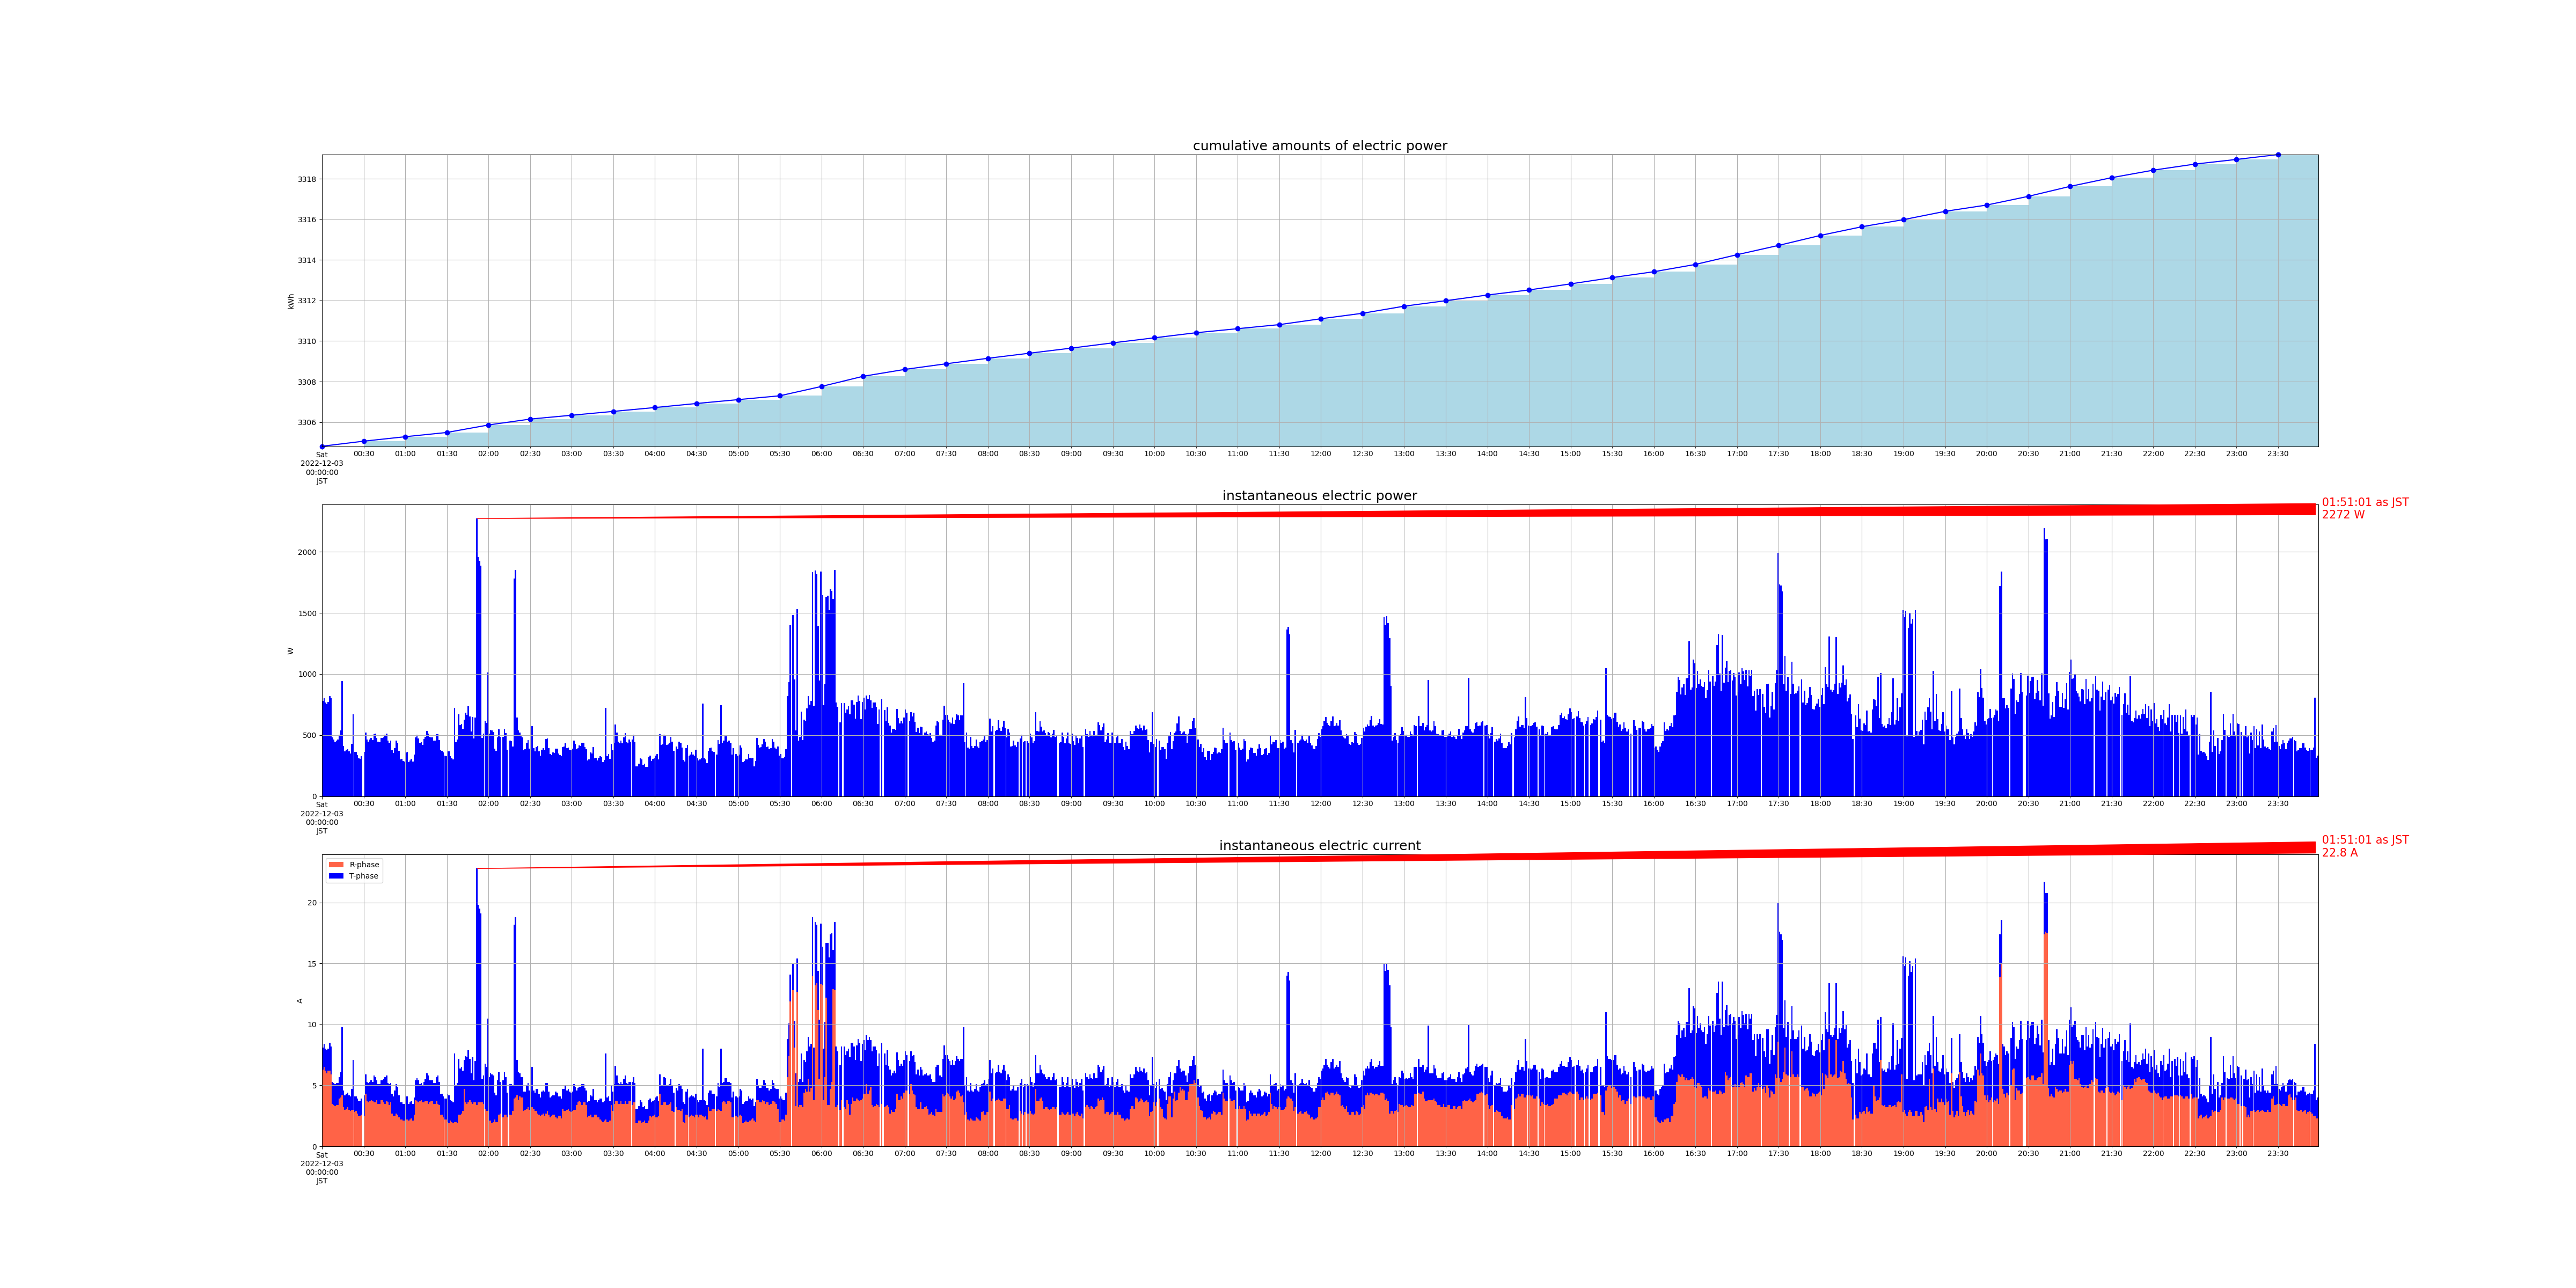

The table this chart was drawn from, first rows:
measured_at, sensor_id, cumlative_kwh, instant_watt, instant_ampere_R, instant_ampere_T
2022-12-03 00:00:01+09:00, smartmeter, , 780.0, , 
2022-12-03 00:00:01+09:00, smartmeter, , , 6.3, 1.8
2022-12-03 00:00:00+09:00, smartmeter, 3305, , , 
2022-12-03 00:01:00+09:00, smartmeter, , 804.0, , 
2022-12-03 00:01:00+09:00, smartmeter, , , 6.5, 1.9
2022-12-03 00:02:01+09:00, smartmeter, , 768.0, , 
2022-12-03 00:02:01+09:00, smartmeter, , , 6.2, 1.8
2022-12-03 00:03:00+09:00, smartmeter, , 752.0, , 
2022-12-03 00:03:00+09:00, smartmeter, , , 6.0, 1.9
2022-12-03 00:04:01+09:00, smartmeter, , 772.0, , 
2022-12-03 00:04:01+09:00, smartmeter, , , 6.2, 1.8
2022-12-03 00:05:00+09:00, smartmeter, , 820.0, , 
2022-12-03 00:05:00+09:00, smartmeter, , , 6.2, 2.3
2022-12-03 00:06:01+09:00, smartmeter, , 804.0, , 
2022-12-03 00:06:01+09:00, smartmeter, , , 5.9, 2.3
2022-12-03 00:07:01+09:00, smartmeter, , 480.0, , 
2022-12-03 00:07:01+09:00, smartmeter, , , 3.5, 1.8
2022-12-03 00:08:00+09:00, smartmeter, , 464.0, , 
2022-12-03 00:08:00+09:00, smartmeter, , , 3.4, 1.8
2022-12-03 00:09:01+09:00, smartmeter, , 448.0, , 
2022-12-03 00:09:01+09:00, smartmeter, , , 3.3, 1.8
2022-12-03 00:10:00+09:00, smartmeter, , 456.0, , 
2022-12-03 00:10:00+09:00, smartmeter, , , 3.4, 1.8
2022-12-03 00:11:01+09:00, smartmeter, , 464.0, , 
2022-12-03 00:11:01+09:00, smartmeter, , , 3.4, 1.8
2022-12-03 00:12:01+09:00, smartmeter, , 504.0, , 
2022-12-03 00:12:01+09:00, smartmeter, , , 3.9, 1.8
2022-12-03 00:13:00+09:00, smartmeter, , 540.0, , 
2022-12-03 00:13:00+09:00, smartmeter, , , 4.0, 2.1
2022-12-03 00:14:01+09:00, smartmeter, , 944.0, , 
2022-12-03 00:14:01+09:00, smartmeter, , , 4.2, 5.6
2022-12-03 00:15:00+09:00, smartmeter, , 412.0, , 
2022-12-03 00:15:00+09:00, smartmeter, , , 3.2, 1.4
2022-12-03 00:16:01+09:00, smartmeter, , 368.0, , 
2022-12-03 00:16:01+09:00, smartmeter, , , 3.0, 1.2
2022-12-03 00:17:00+09:00, smartmeter, , 380.0, , 
2022-12-03 00:17:00+09:00, smartmeter, , , 3.1, 1.2
2022-12-03 00:18:01+09:00, smartmeter, , 384.0, , 
2022-12-03 00:18:01+09:00, smartmeter, , , 3.2, 1.2
2022-12-03 00:19:00+09:00, smartmeter, , 368.0, , 
2022-12-03 00:19:00+09:00, smartmeter, , , 3.0, 1.2
2022-12-03 00:20:01+09:00, smartmeter, , 352.0, , 
2022-12-03 00:20:01+09:00, smartmeter, , , 2.9, 1.2
2022-12-03 00:21:01+09:00, smartmeter, , 428.0, , 
2022-12-03 00:21:01+09:00, smartmeter, , , 3.0, 1.7
2022-12-03 00:22:00+09:00, smartmeter, , 672.0, , 
2022-12-03 00:22:00+09:00, smartmeter, , , 3.0, 4.1
2022-12-03 00:23:01+09:00, smartmeter, , 364.0, , 
2022-12-03 00:23:01+09:00, smartmeter, , , 2.8, 1.3
2022-12-03 00:24:01+09:00, smartmeter, , 364.0, , 
2022-12-03 00:24:01+09:00, smartmeter, , , 2.9, 1.2
2022-12-03 00:25:01+09:00, smartmeter, , 336.0, , 
2022-12-03 00:25:01+09:00, smartmeter, , , 2.7, 1.2
2022-12-03 00:26:01+09:00, smartmeter, , 312.0, , 
2022-12-03 00:26:01+09:00, smartmeter, , , 2.5, 1.2
2022-12-03 00:27:01+09:00, smartmeter, , 308.0, , 
2022-12-03 00:27:01+09:00, smartmeter, , , 2.5, 1.2
2022-12-03 00:28:01+09:00, smartmeter, , 328.0, , 
2022-12-03 00:28:01+09:00, smartmeter, , , 2.6, 1.3
2022-12-03 00:30:01+09:00, smartmeter, , 364.0, , 
... 2,770 more rows
